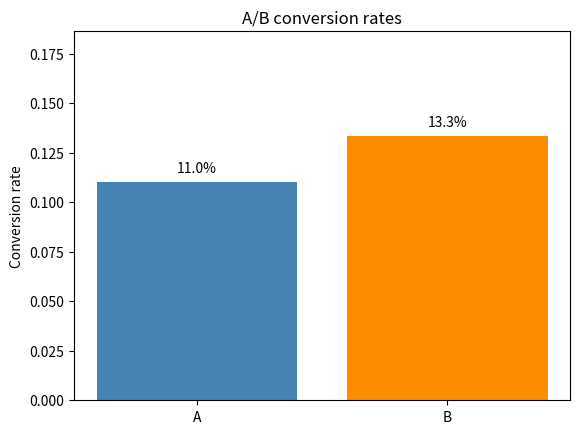

Here is the Python script that generated this plot: (Note: this script raises an exception after producing the figure.)
"""Two-sided pooled z-test for two conversion rates."""
from pathlib import Path
import math
import matplotlib.pyplot as plt
# Counts for two small example groups: visitors and conversions.
na,ca,nb,cb=500,55,510,68; pa,pb=ca/na,cb/nb; pool=(ca+cb)/(na+nb)
# Under equal rates, pooling gives the standard error for the rate gap.
se=math.sqrt(pool*(1-pool)*(1/na+1/nb)); z=(pb-pa)/se; p=math.erfc(abs(z)/math.sqrt(2))
print(f"A={pa:.1%}, B={pb:.1%}, difference={pb-pa:.1%}"); print(f"z={z:.2f}, two-sided p-value={p:.3f}")
plt.bar(["A","B"],[pa,pb],color=["steelblue","darkorange"]); plt.ylim(0,max(pa,pb)*1.4)
plt.ylabel("Conversion rate"); plt.title("A/B conversion rates")
for i,v in enumerate([pa,pb]): plt.text(i,v+.005,f"{v:.1%}",ha="center")
out=Path(__file__).parent/"output"; out.mkdir(exist_ok=True); plt.tight_layout(); plt.savefig(out/"conversion_rates.png",dpi=150); plt.show()
